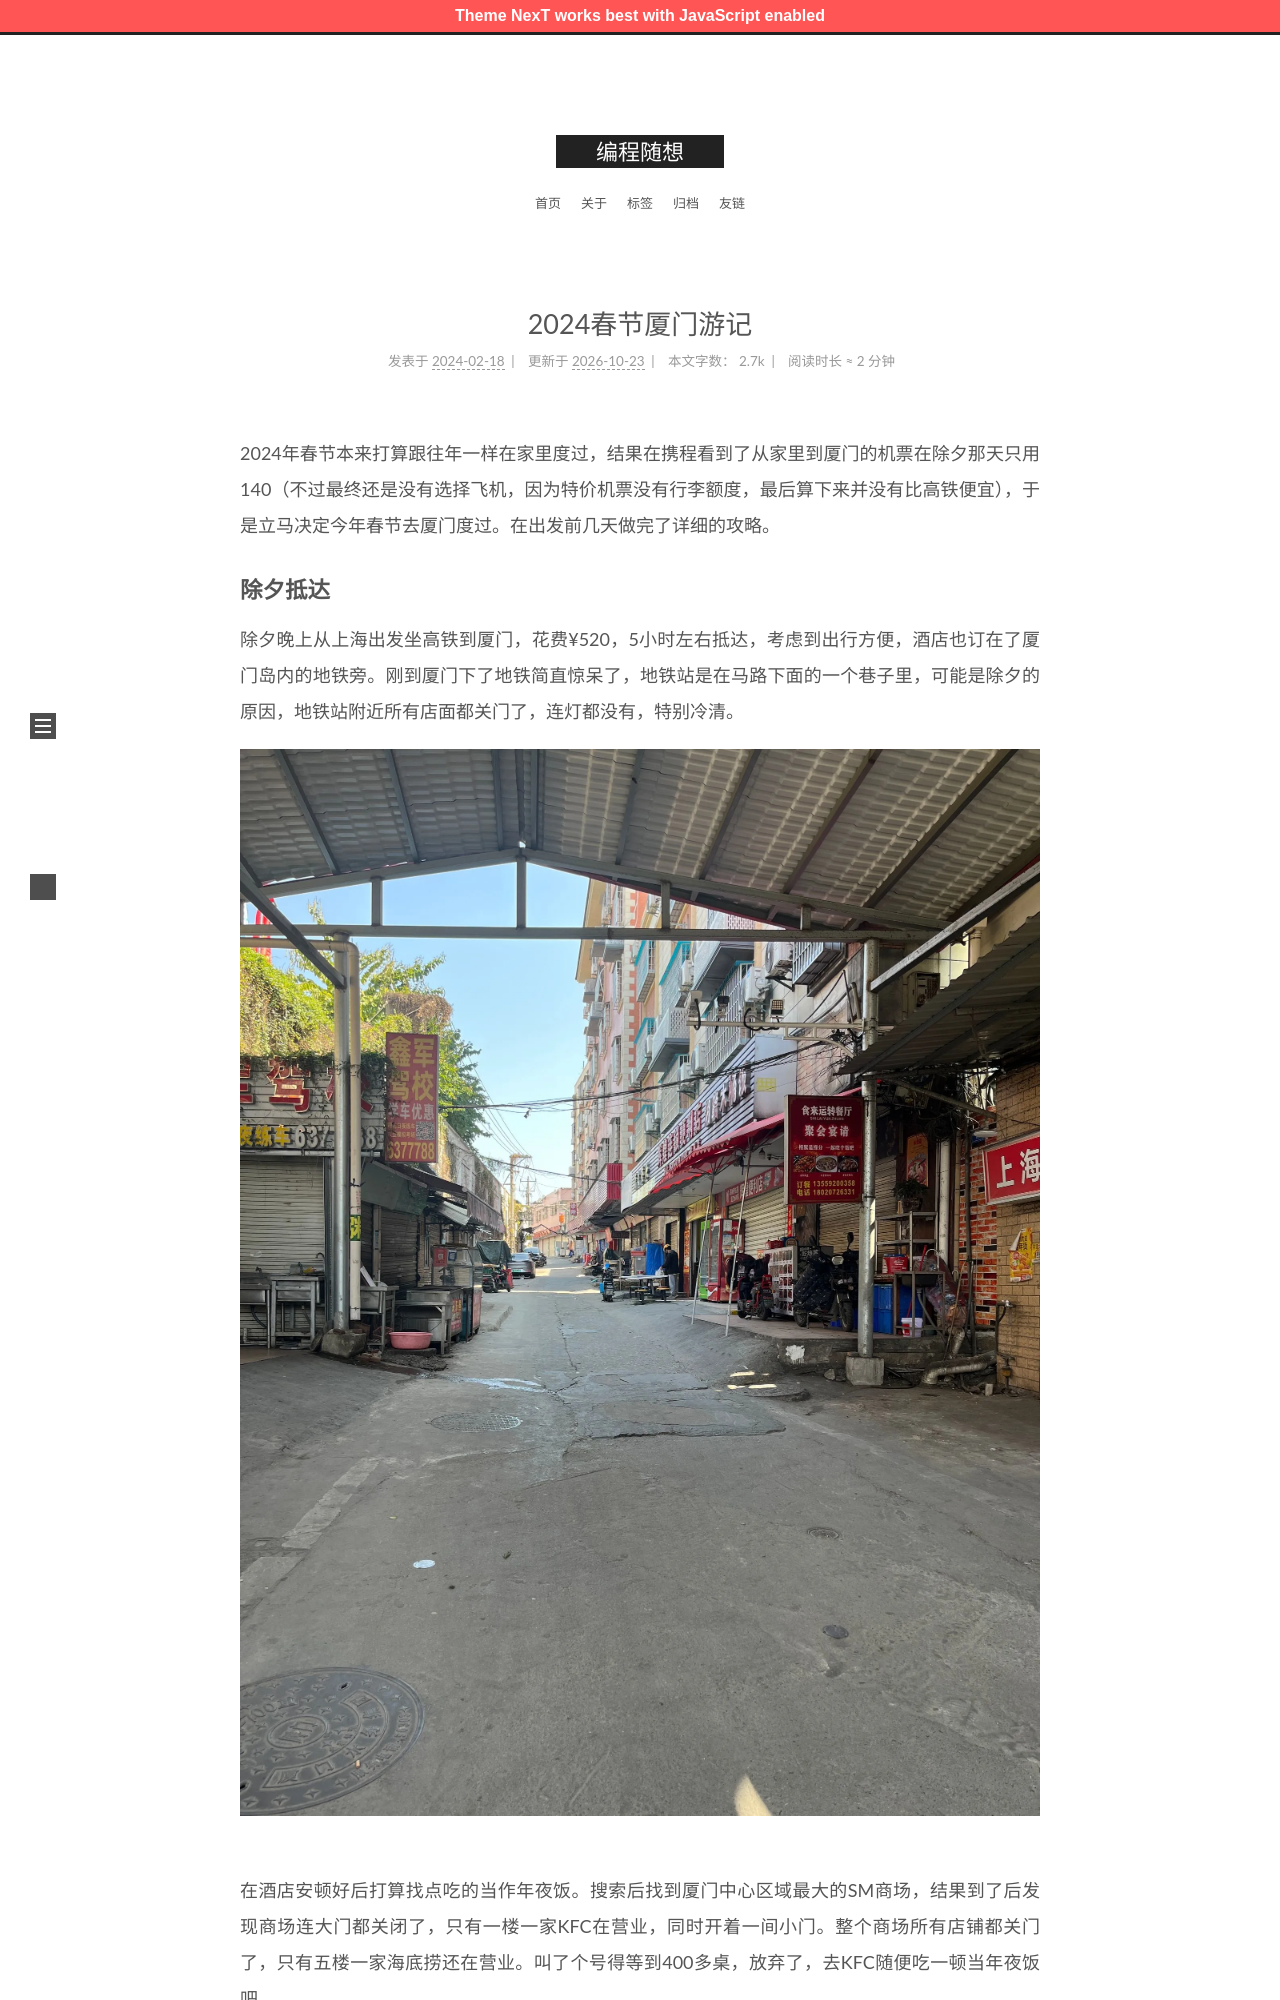

repository: zshnb/blog · page: 2024-02-18-xiamen-travel.html · generator: jekyll

---
title: 2024春节厦门游记
date: 2024-02-18 12:10:46
tags:
  - 旅行
---

2024年春节本来打算跟往年一样在家里度过，结果在携程看到了从家里到厦门的机票在除夕那天只用140（不过最终还是没有选择飞机，因为特价机票没有行李额度，最后算下来并没有比高铁便宜），于是立马决定今年春节去厦门度过。在出发前几天做完了详细的攻略。
<!--more-->
